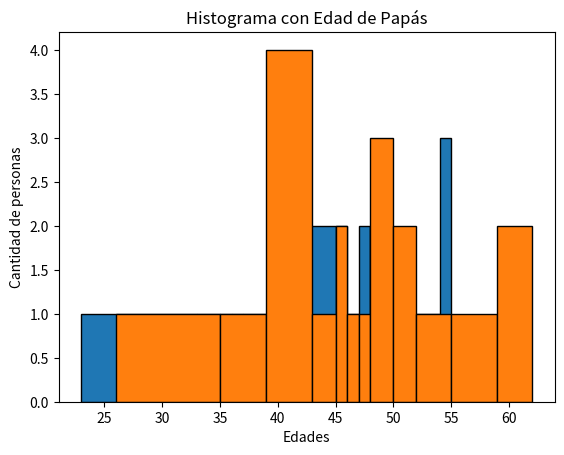

Write Python code to recreate this figure.
# histograma de linea
import matplotlib.pyplot as plt
import numpy as np

cantidades_mamas = [54,37,36,50,23,35,45,45,55,40,39,54,48,48,42,47,46,33,42,47]
edades_mamas = [23,33,35,36,37,39,40,42,45,46,47,48,50,54,55]

plt.hist(cantidades_mamas, edades_mamas, edgecolor='black')

#Titulo Eje X
plt.xlabel("Edades")

#Titulo Eje Y
plt.ylabel("Cantidad de personas")

#Titulo de la Gráfica
plt.title("Histograma con Edad de Mamás")

plt.show()

cantidades_papas = [62,39,39,45,26,39,47,46,48,43,48,59,55,50,39,50,52,35,45,48]
edades_papas = [26,35,39,43,45,46,47,48,50,52,55,59,62]

plt.hist(cantidades_papas, edades_papas, edgecolor='black')

#Titulo Eje X
plt.xlabel("Edades")

#Titulo Eje Y
plt.ylabel("Cantidad de personas")

#Titulo de la Gráfica
plt.title("Histograma con Edad de Papás")

plt.show()